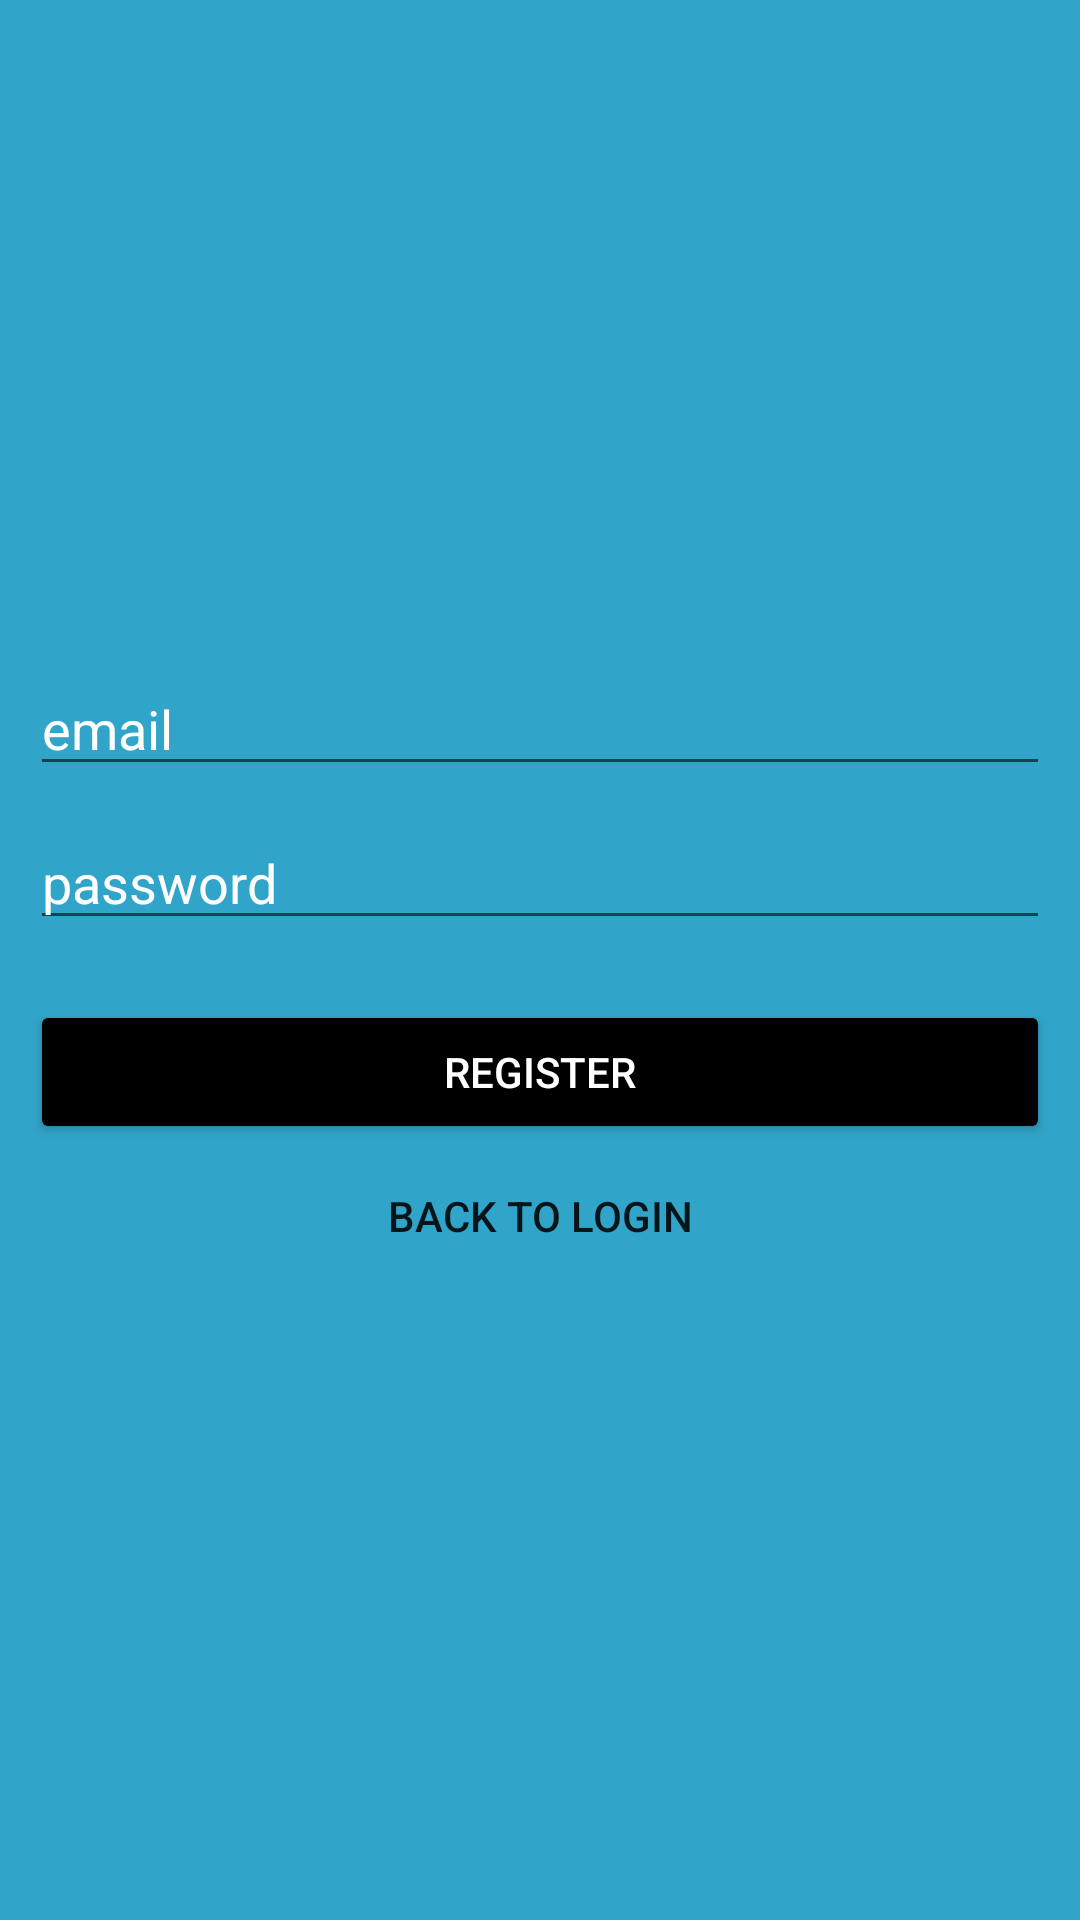

Produce the Android XML layout that renders to this screen, including the resource entries it uses.
<!-- AndroidManifest.xml: application theme Theme.ToDoList -->
<!-- res/layout/activity_register.xml -->
<?xml version="1.0" encoding="utf-8"?>
<LinearLayout xmlns:android="http://schemas.android.com/apk/res/android"
    xmlns:tools="http://schemas.android.com/tools"
    android:layout_width="match_parent"
    android:layout_height="match_parent"
    android:background="@color/cyan"
    android:gravity="center"
    android:orientation="vertical"
    tools:context=".RegisterActivity">

    <EditText
        android:id="@+id/etEmail"
        android:layout_width="match_parent"
        android:layout_height="wrap_content"
        android:layout_marginLeft="10dp"
        android:layout_marginTop="20dp"
        android:layout_marginRight="10dp"
        android:layout_marginBottom="10dp"
        android:hint="@string/email"
        android:importantForAutofill="no"
        android:inputType="textEmailAddress"
        android:singleLine="true"
        android:textColorHint="@color/white" />

    <EditText
        android:id="@+id/etPass"
        android:layout_width="match_parent"
        android:layout_height="wrap_content"
        android:layout_marginLeft="10dp"
        android:layout_marginRight="10dp"
        android:layout_marginBottom="10dp"
        android:hint="@string/password"
        android:importantForAutofill="no"
        android:inputType="textPassword"
        android:singleLine="true"
        android:textColorHint="@color/white" />

    <Button
        android:id="@+id/btnReg"
        android:layout_width="match_parent"
        android:layout_height="wrap_content"
        android:layout_marginLeft="10dp"
        android:layout_marginTop="10dp"
        android:layout_marginRight="10dp"
        android:backgroundTint="@color/black"
        android:onClick="registerOnClick"
        android:text="@string/register"
        android:textColor="@color/white"
        tools:ignore="UnusedAttribute,UsingOnClickInXml" />

    <Button
        android:id="@+id/tvLogin"
        android:layout_width="match_parent"
        android:layout_height="wrap_content"
        android:layout_marginLeft="10dp"
        android:layout_marginRight="10dp"
        android:layout_marginBottom="10dp"
        android:background="@android:color/transparent"
        android:onClick="loginOnClick"
        android:text="@string/back_to_login"
        tools:ignore="UsingOnClickInXml" />


</LinearLayout>
<!-- resources referenced by this layout -->
<resources>
  <color name="black">#FF000000</color>
  <color name="cyan">#FF31A4C9</color>
  <color name="white">#FFFFFFFF</color>
  <string name="back_to_login">BACK TO LOGIN</string>
  <string name="email">email</string>
  <string name="password">password</string>
  <string name="register">register</string>
  <style name="Theme.ToDoList" parent="Theme.MaterialComponents.DayNight.NoActionBar">
          
          <item name="colorPrimary">@color/cyan</item>
          <item name="colorPrimaryVariant">@color/cyan</item>
          <item name="colorOnPrimary">@color/white</item>
          
          <item name="colorSecondary">@color/teal_200</item>
          <item name="colorSecondaryVariant">@color/teal_700</item>
          <item name="colorOnSecondary">@color/white</item>
          
          <item name="android:statusBarColor" tools:targetApi="l">
              ?attr/colorPrimaryVariant
          </item>
          
      </style>
  <color name="teal_200">#FF03DAC5</color>
  <color name="teal_700">#FF018786</color>
</resources>
